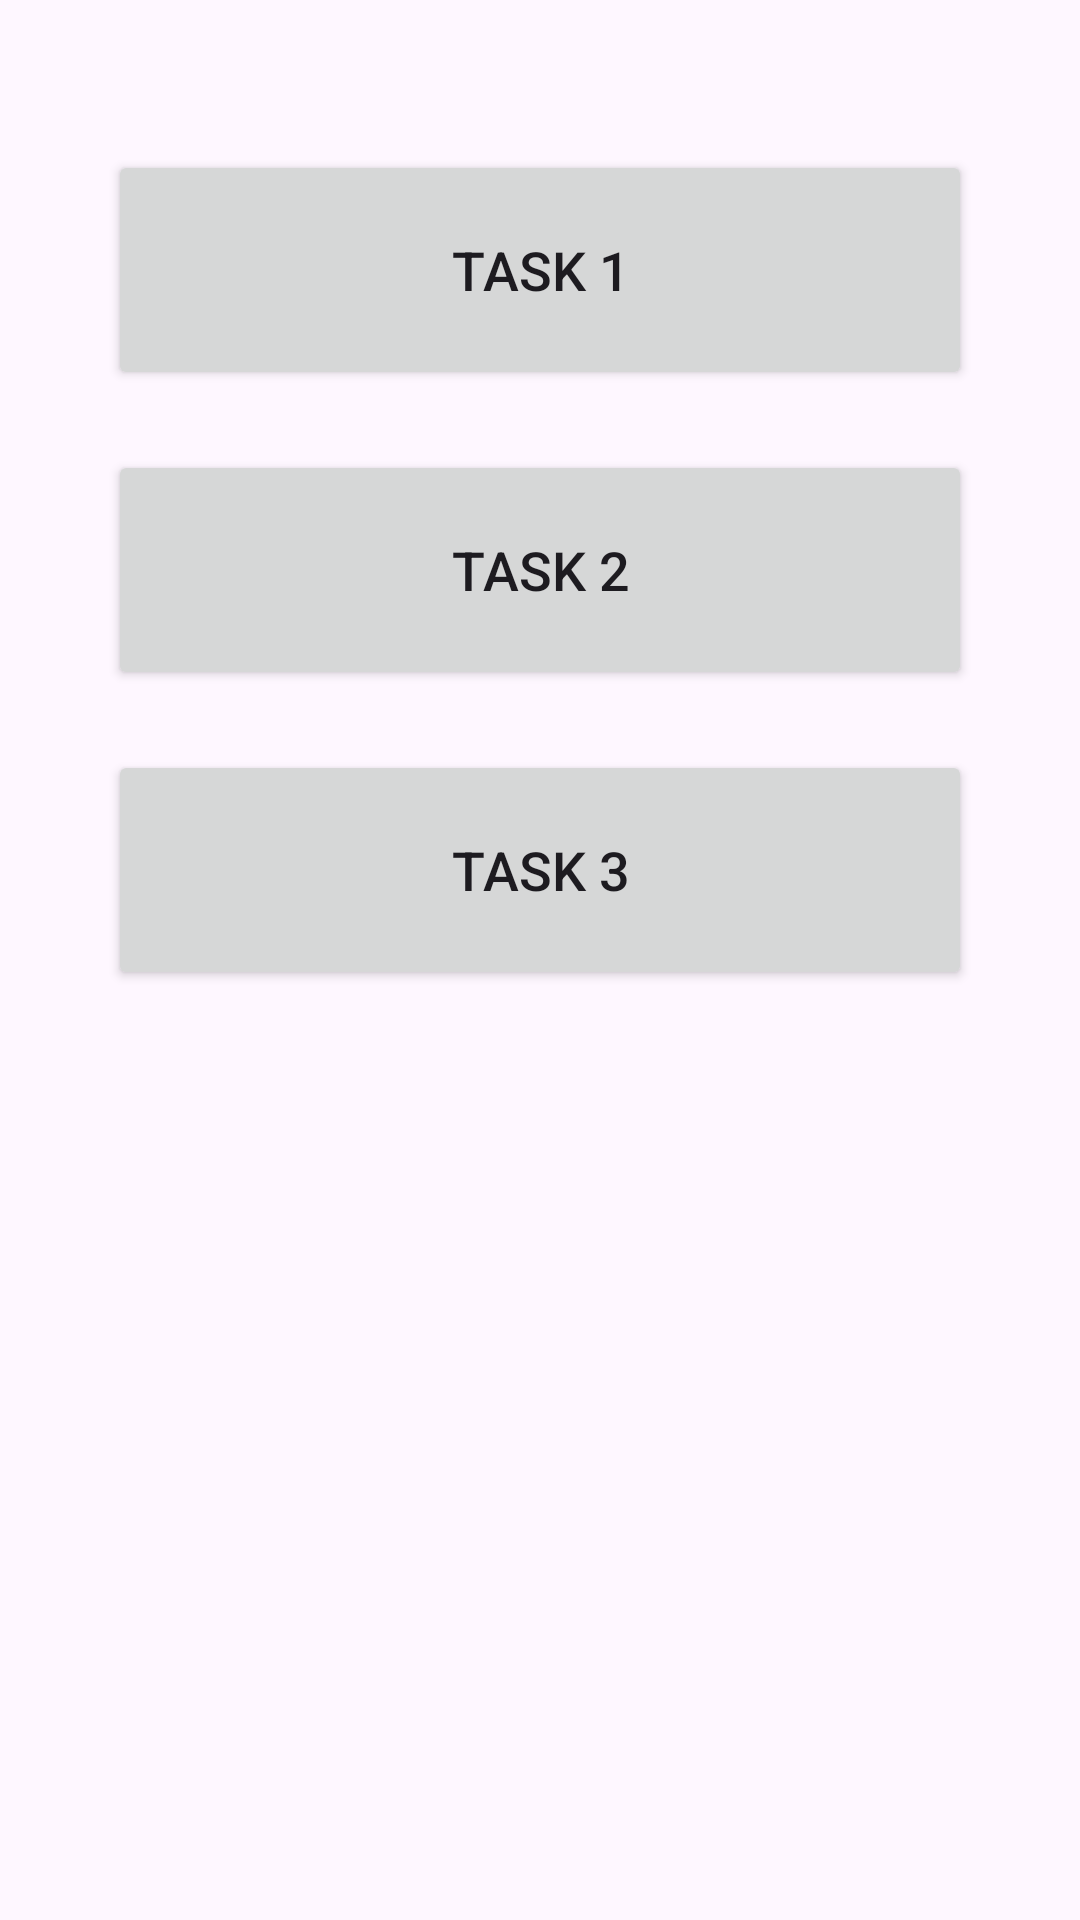

Here is an Android app screen rendered from its layout file. Give the layout XML and the strings, colors and styles it references.
<!-- AndroidManifest.xml: application theme Theme.Calc4 -->
<!-- res/layout/activity_main.xml -->
<?xml version="1.0" encoding="utf-8"?>
<androidx.constraintlayout.widget.ConstraintLayout xmlns:android="http://schemas.android.com/apk/res/android"
    xmlns:app="http://schemas.android.com/apk/res-auto"
    xmlns:tools="http://schemas.android.com/tools"
    android:id="@+id/main"
    android:layout_width="match_parent"
    android:layout_height="match_parent"
    tools:context=".MainActivity">

    <Button
        android:id="@+id/first_calc"
        android:layout_width="0dp"
        android:layout_height="80dp"
        android:text="Task 1"
        android:textSize="18sp"
        android:layout_marginTop="50dp"
        app:layout_constraintWidth_percent="0.8"
        app:layout_constraintStart_toStartOf="parent"
        app:layout_constraintTop_toTopOf="parent"
        app:layout_constraintEnd_toEndOf="parent"/>

    <Button
        android:id="@+id/second_calc"
        android:layout_width="0dp"
        android:layout_height="80dp"
        android:text="Task 2"
        android:textSize="18sp"
        android:layout_marginTop="20dp"
        app:layout_constraintWidth_percent="0.8"
        app:layout_constraintStart_toStartOf="parent"
        app:layout_constraintTop_toBottomOf="@id/first_calc"
        app:layout_constraintEnd_toEndOf="parent"/>

    <Button
        android:id="@+id/third_calc"
        android:layout_width="0dp"
        android:layout_height="80dp"
        android:text="Task 3"
        android:textSize="18sp"
        android:layout_marginTop="20dp"
        app:layout_constraintWidth_percent="0.8"
        app:layout_constraintStart_toStartOf="parent"
        app:layout_constraintTop_toBottomOf="@id/second_calc"
        app:layout_constraintEnd_toEndOf="parent"/>

</androidx.constraintlayout.widget.ConstraintLayout>
<!-- resources referenced by this layout -->
<resources>
  <style name="Theme.Calc4" parent="Base.Theme.Calc4" />
  <style name="Base.Theme.Calc4" parent="Theme.Material3.DayNight.NoActionBar">
          
          
      </style>
</resources>
